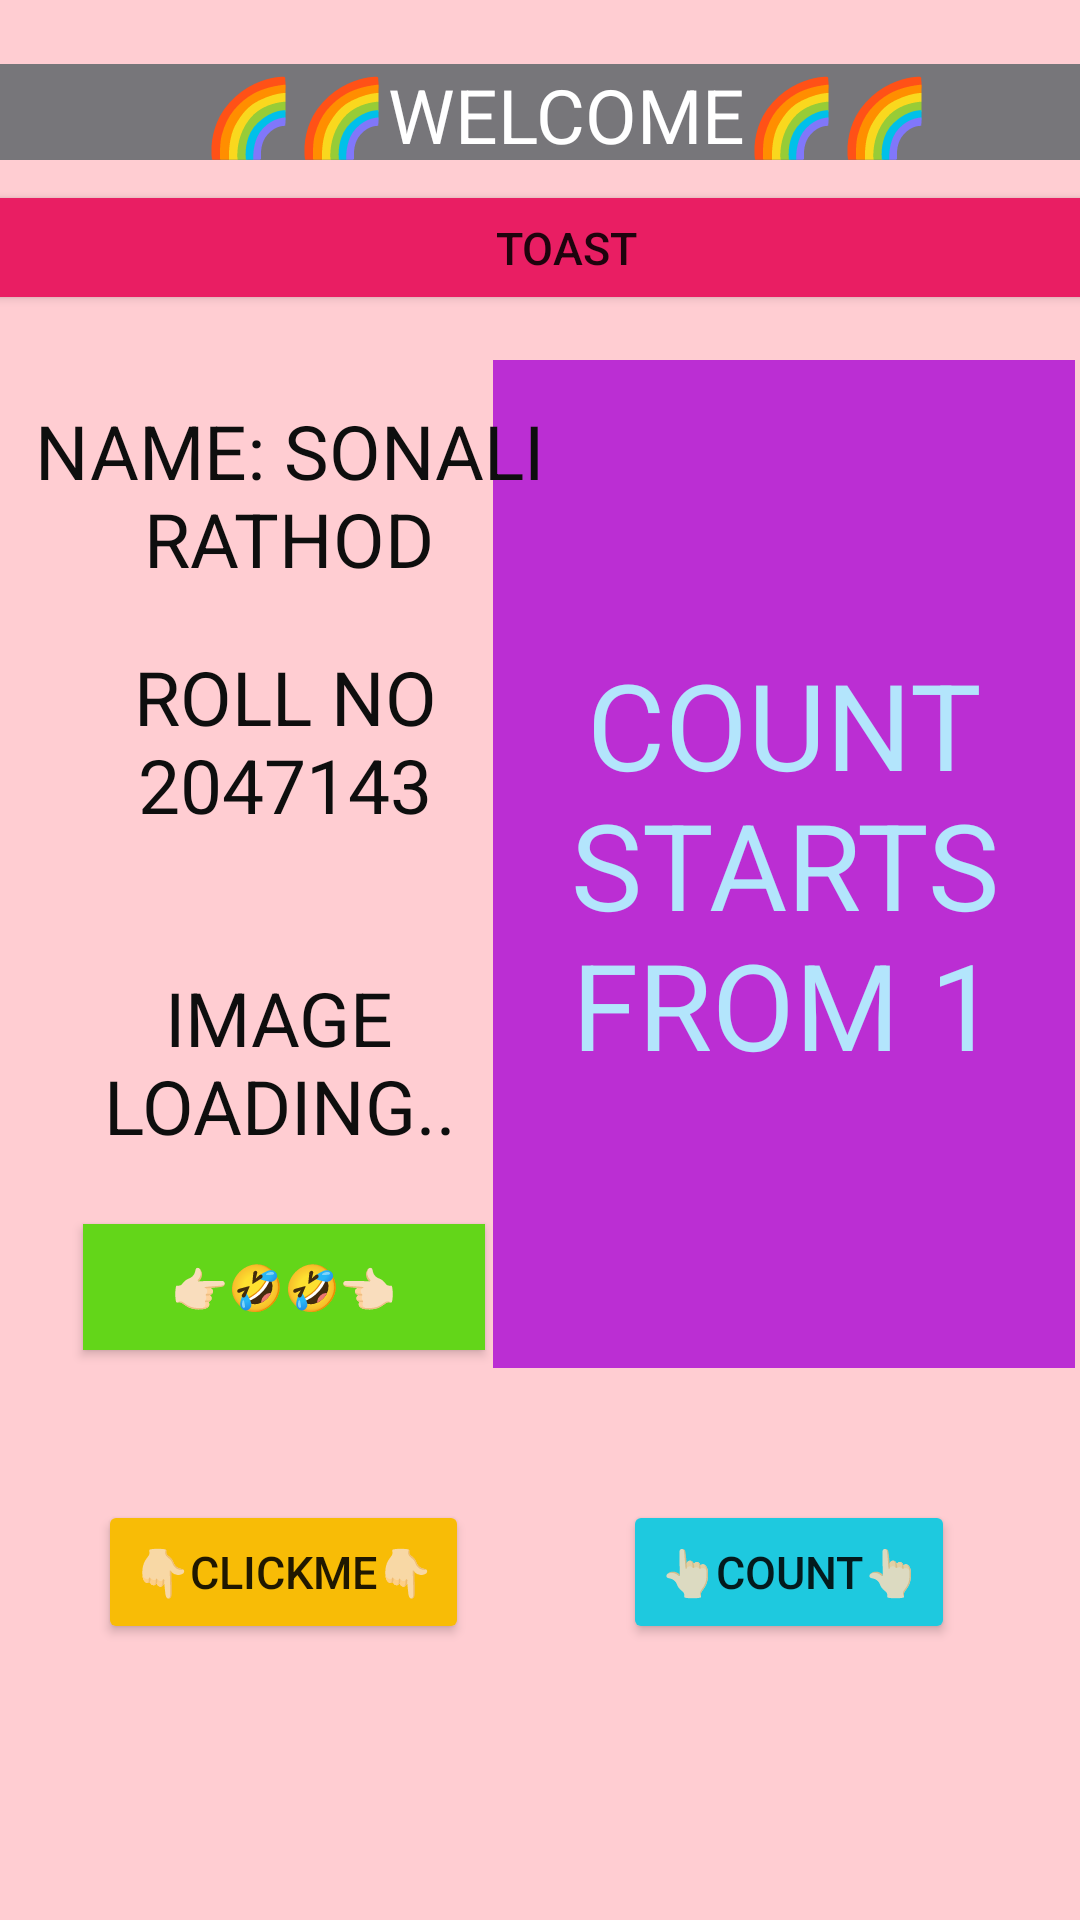

Here is an Android app screen rendered from its layout file. Give the layout XML and the strings, colors and styles it references.
<!-- AndroidManifest.xml: application theme Theme.MyAppLab2 -->
<!-- res/layout/activity_main.xml -->
<?xml version="1.0" encoding="utf-8"?>
<androidx.constraintlayout.widget.ConstraintLayout xmlns:android="http://schemas.android.com/apk/res/android"
    xmlns:app="http://schemas.android.com/apk/res-auto"
    xmlns:tools="http://schemas.android.com/tools"
    android:layout_width="match_parent"
    android:layout_height="match_parent"
    android:background="#FFCDD2"
    tools:context=".MainActivity">

    <Button
        android:id="@+id/button4"
        android:layout_width="134dp"
        android:layout_height="42dp"
        android:layout_marginTop="408dp"
        android:background="#C51162"
        android:gravity="center"
        android:onClick="showCustoast"
        android:text="👉🏻🤣🤣👈🏻"
        android:textAlignment="center"
        android:textColor="@color/white"
        android:textColorHint="#FAF4F4"
        android:textSize="15dp"
        app:backgroundTint="#63D619"
        app:layout_constraintHorizontal_bias="0.123"
        app:layout_constraintLeft_toLeftOf="parent"
        app:layout_constraintRight_toRightOf="parent"
        app:layout_constraintTop_toTopOf="parent" />

    <TextView
        android:layout_width="408dp"
        android:layout_height="32dp"
        android:background="#77767A"
        android:gravity="center"
        android:text="🌈🌈WELCOME🌈🌈"
        android:textAlignment="center"
        android:textColor="@color/white"
        android:textSize="25dp"
        app:layout_constraintBottom_toBottomOf="parent"
        app:layout_constraintHorizontal_bias="0.333"
        app:layout_constraintLeft_toLeftOf="parent"
        app:layout_constraintRight_toRightOf="parent"
        app:layout_constraintTop_toTopOf="parent"
        app:layout_constraintVertical_bias="0.035" />

    <TextView
        android:id="@+id/textView"
        android:layout_width="194dp"
        android:layout_height="336dp"
        android:layout_marginTop="120dp"
        android:background="#BB2ED3"
        android:gravity="center"
        android:text="COUNT STARTS FROM 1"
        android:textAlignment="center"
        android:textColor="#B3E5FC"
        android:textSize="40dp"
        app:layout_constraintHorizontal_bias="0.99"
        app:layout_constraintLeft_toLeftOf="parent"
        app:layout_constraintRight_toRightOf="parent"
        app:layout_constraintTop_toTopOf="parent" />

    <TextView
        android:id="@+id/textView2"
        android:layout_width="193dp"
        android:layout_height="74dp"
        android:layout_marginTop="128dp"
        android:gravity="center"
        android:text="NAME: SONALI RATHOD"
        android:textAlignment="center"
        android:textColor="#0E0E0E"
        android:textSize="25dp"
        app:layout_constraintHorizontal_bias="0.0"
        app:layout_constraintLeft_toLeftOf="parent"
        app:layout_constraintRight_toRightOf="parent"
        app:layout_constraintTop_toTopOf="parent" />

    <Button
        android:id="@+id/button"
        android:layout_width="408dp"
        android:layout_height="45dp"
        android:layout_marginTop="60dp"
        android:gravity="center"
        android:onClick="toastData"
        android:text="TOAST"
        android:textAlignment="center"
        android:textSize="15dp"
        app:backgroundTint="#E91E63"
        app:layout_constraintHorizontal_bias="0.333"
        app:layout_constraintLeft_toLeftOf="parent"
        app:layout_constraintRight_toRightOf="parent"
        app:layout_constraintTop_toTopOf="parent" />

    <Button
        android:id="@+id/button2"
        android:layout_width="wrap_content"
        android:layout_height="wrap_content"
        android:layout_marginTop="500dp"
        android:text="👇🏻CLICKME👇🏻"
        android:gravity="center"
        android:textAlignment="center"
        android:textSize="15dp"
        app:backgroundTint="#F8BC06"
        android:onClick="showData"
        app:layout_constraintHorizontal_bias="0.138"
        app:layout_constraintLeft_toLeftOf="parent"
        app:layout_constraintRight_toRightOf="parent"
        app:layout_constraintTop_toTopOf="parent"
        tools:ignore="OnClick" />

    <Button
        android:id="@+id/button3"
        android:layout_width="wrap_content"
        android:layout_height="wrap_content"
        android:layout_marginTop="500dp"
        android:text="👆🏻COUNT👆🏻"
        android:gravity="center"
        android:textAlignment="center"
        android:textSize="15dp"
        app:backgroundTint="#1EC9DF"
        android:onClick="countData"
        app:layout_constraintHorizontal_bias="0.833"
        app:layout_constraintLeft_toLeftOf="parent"
        app:layout_constraintRight_toRightOf="parent"
        app:layout_constraintTop_toTopOf="parent" />

    <TextView
        android:id="@+id/textView3"
        android:layout_width="190dp"
        android:layout_height="70dp"
        android:layout_marginTop="212dp"
        android:gravity="center"
        android:text="ROLL NO 2047143"
        android:textColor="#0E0E0E"
        android:textAlignment="center"
        android:textSize="25dp"
        app:layout_constraintHorizontal_bias="0.0"
        app:layout_constraintLeft_toLeftOf="parent"
        app:layout_constraintRight_toRightOf="parent"
        app:layout_constraintTop_toTopOf="parent" />

    <TextView
        android:id="@+id/textView4"
        android:layout_width="185dp"
        android:layout_height="108dp"
        android:layout_marginTop="300dp"
        android:gravity="center"
        android:text="IMAGE LOADING.."
        android:textColor="#0E0E0E"
        android:textAlignment="center"
        android:textSize="25dp"
        app:layout_constraintHorizontal_bias="0.004"
        app:layout_constraintLeft_toLeftOf="parent"
        app:layout_constraintRight_toRightOf="parent"
        app:layout_constraintTop_toTopOf="parent" />

</androidx.constraintlayout.widget.ConstraintLayout>
<!-- resources referenced by this layout -->
<resources>
  <style name="Theme.MyAppLab2" parent="Theme.MaterialComponents.DayNight.DarkActionBar">
          
          <item name="colorPrimary">@color/purple_500</item>
          <item name="colorPrimaryVariant">@color/purple_700</item>
          <item name="colorOnPrimary">@color/white</item>
          
          <item name="colorSecondary">@color/teal_200</item>
          <item name="colorSecondaryVariant">@color/teal_700</item>
          <item name="colorOnSecondary">@color/black</item>
          
          <item name="android:statusBarColor" tools:targetApi="l">?attr/colorPrimaryVariant</item>
          
      </style>
  <!-- not gathered from this repository: default colours our renderer supplied (Android Studio template values) -->
  <color name="purple_500">#FF6200EE</color>
  <color name="purple_700">#FF3700B3</color>
  <color name="teal_200">#FF03DAC5</color>
  <color name="teal_700">#FF018786</color>
  <color name="black">#FF000000</color>
  <color name="white">#FFFFFFFF</color>
</resources>
